Dataset: data (GitHub, htthao12/benhcay). Classes: anthracnose, aphids, healthy, powdery mildew, rust, scorch sunburn, yellowing wilt.

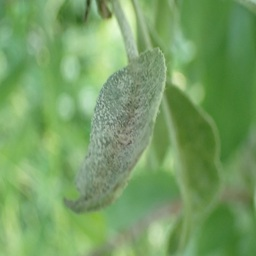
Label: powdery mildew

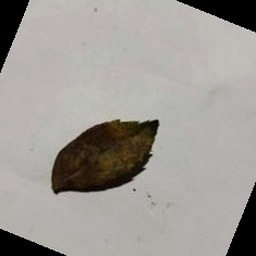
Label: anthracnose

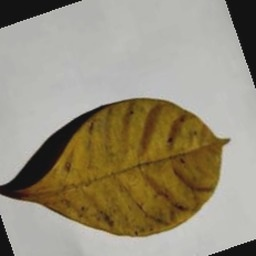
Label: yellowing wilt

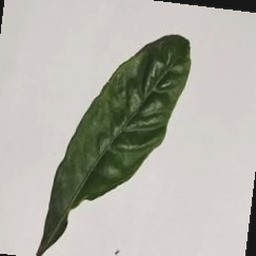
Label: scorch sunburn

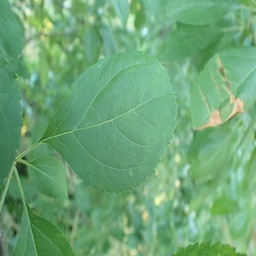
Label: healthy

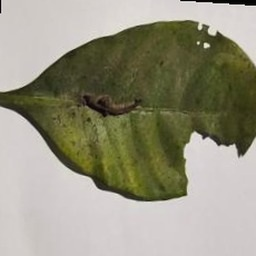
Label: aphids
